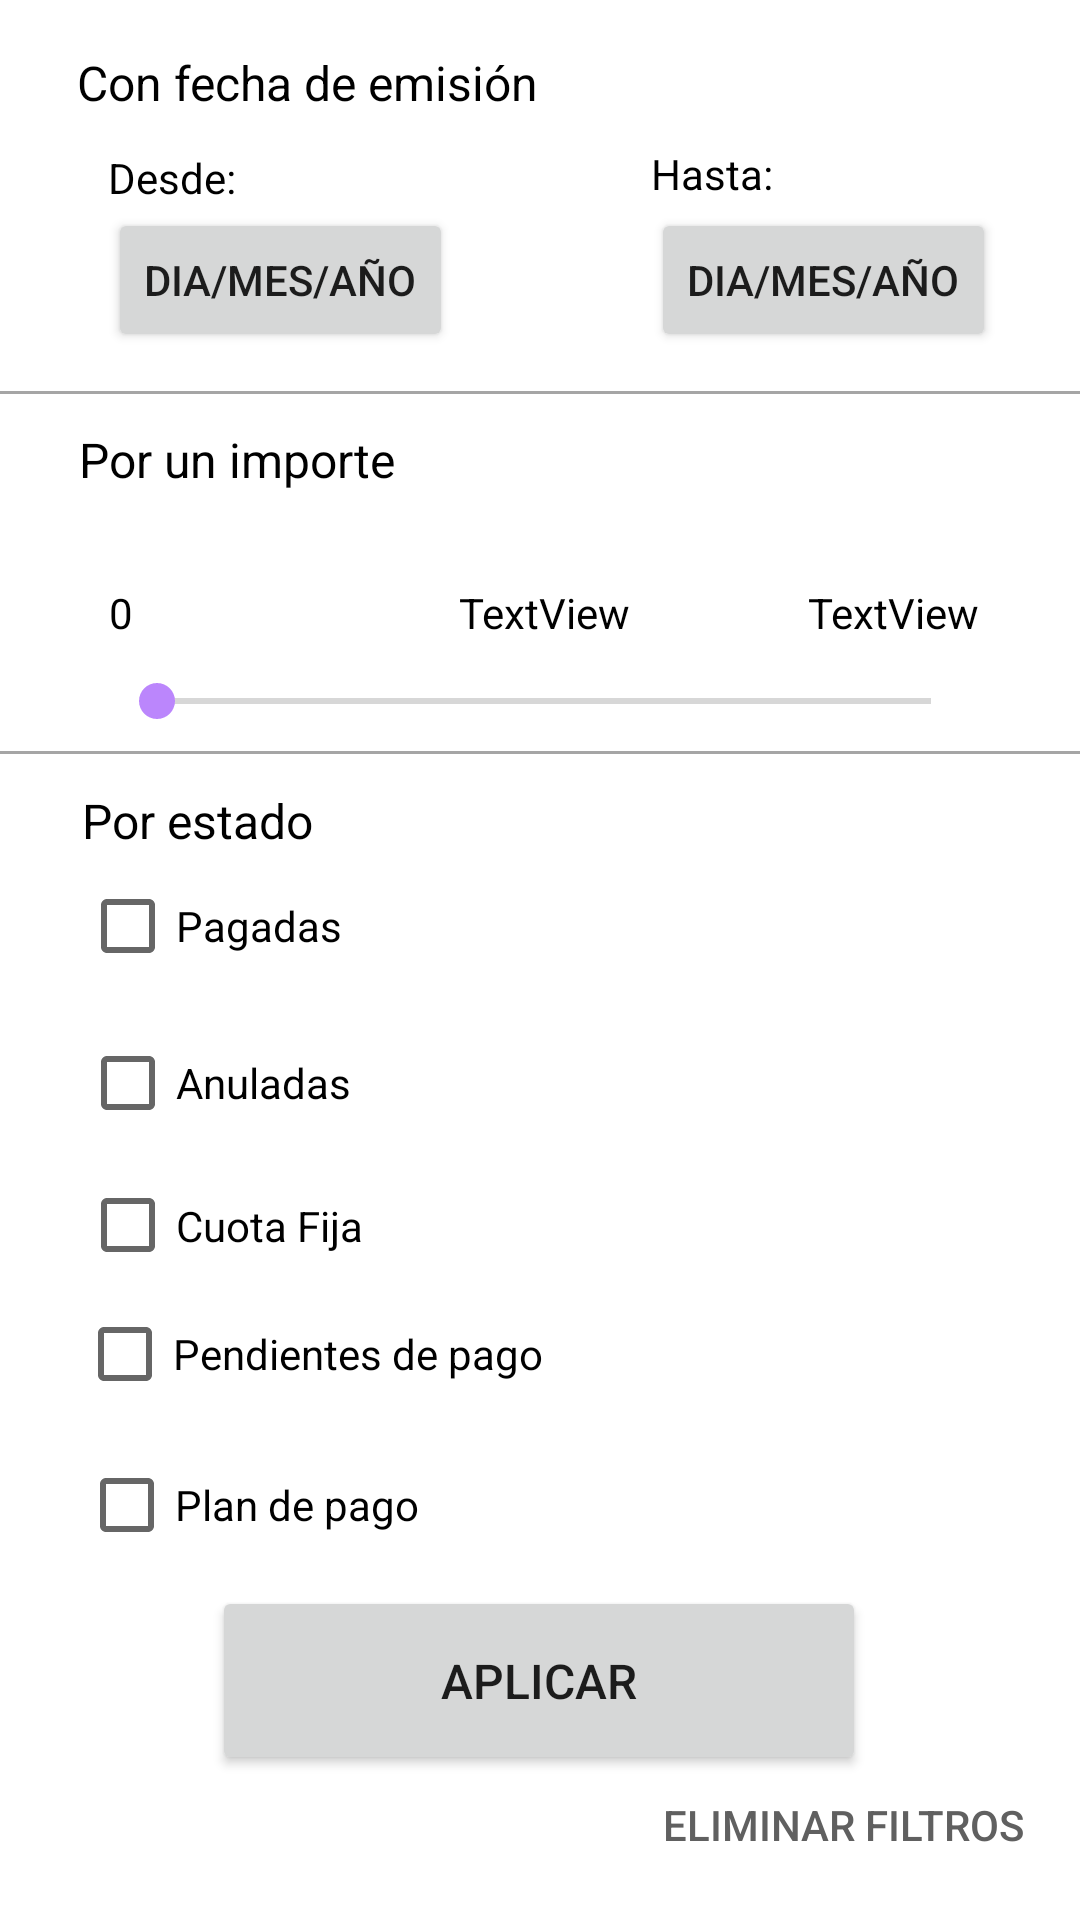

Here is an Android app screen rendered from its layout file. Give the layout XML and the strings, colors and styles it references.
<!-- AndroidManifest.xml: application theme Theme.Facturas3 -->
<!-- res/layout/activity_filtros.xml -->
<?xml version="1.0" encoding="utf-8"?>
<androidx.constraintlayout.widget.ConstraintLayout xmlns:android="http://schemas.android.com/apk/res/android"
    xmlns:app="http://schemas.android.com/apk/res-auto"
    xmlns:tools="http://schemas.android.com/tools"
    android:layout_width="match_parent"
    android:layout_height="match_parent"
    tools:context=".FiltrosActivity">


    <Button
        android:id="@+id/fechaDesde"
        android:layout_width="wrap_content"
        android:layout_height="wrap_content"
        android:layout_marginStart="36dp"
        android:text="dia/mes/año"
        app:layout_constraintBottom_toBottomOf="parent"
        app:layout_constraintStart_toStartOf="parent"
        app:layout_constraintTop_toTopOf="parent"
        app:layout_constraintVertical_bias="0.117" />

    <Button
        android:id="@+id/fechaHasta"
        android:layout_width="wrap_content"
        android:layout_height="wrap_content"
        android:layout_marginEnd="28dp"
        android:text="dia/mes/año"
        app:layout_constraintBottom_toBottomOf="@+id/fechaDesde"
        app:layout_constraintEnd_toEndOf="parent"
        app:layout_constraintTop_toTopOf="@+id/fechaDesde"
        app:layout_constraintVertical_bias="0.0" />

    <TextView
        android:id="@+id/Desde"
        android:layout_width="wrap_content"
        android:layout_height="wrap_content"
        android:text="@string/activity_filtros_Desde"
        android:textColor="#000000"
        app:layout_constraintBottom_toBottomOf="parent"
        app:layout_constraintEnd_toEndOf="parent"
        app:layout_constraintHorizontal_bias="0.0"
        app:layout_constraintStart_toStartOf="@+id/fechaDesde"
        app:layout_constraintTop_toTopOf="parent"
        app:layout_constraintVertical_bias="0.08" />

    <TextView
        android:id="@+id/Hasta"
        android:layout_width="wrap_content"
        android:layout_height="wrap_content"
        android:text="@string/activity_filtros_Hasta"
        android:textColor="#000000"
        app:layout_constraintBottom_toBottomOf="parent"
        app:layout_constraintEnd_toEndOf="parent"
        app:layout_constraintHorizontal_bias="0.0"
        app:layout_constraintStart_toStartOf="@+id/fechaHasta"
        app:layout_constraintTop_toTopOf="parent"
        app:layout_constraintVertical_bias="0.078" />

    <TextView
        android:id="@+id/tituloFecha"
        android:layout_width="wrap_content"
        android:layout_height="wrap_content"
        android:text="@string/activity_filtros_tituloFecha"
        android:textColor="#000000"
        android:textSize="16sp"
        app:layout_constraintBottom_toBottomOf="parent"
        app:layout_constraintEnd_toEndOf="parent"
        app:layout_constraintHorizontal_bias="0.124"
        app:layout_constraintStart_toStartOf="parent"
        app:layout_constraintTop_toTopOf="parent"
        app:layout_constraintVertical_bias="0.027" />

    <CheckBox
        android:id="@+id/checkCuota"
        android:layout_width="110dp"
        android:layout_height="39dp"
        android:text="@string/activity_filtros_checkCuota"
        android:textColor="#000000"
        app:layout_constraintBottom_toBottomOf="parent"
        app:layout_constraintEnd_toEndOf="parent"
        app:layout_constraintHorizontal_bias="0.106"
        app:layout_constraintStart_toStartOf="parent"
        app:layout_constraintTop_toTopOf="parent"
        app:layout_constraintVertical_bias="0.647" />

    <CheckBox
        android:id="@+id/checkPagadas"
        android:layout_width="wrap_content"
        android:layout_height="wrap_content"
        android:text="@string/activity_filtros_checkPagadas"
        app:layout_constraintBottom_toBottomOf="parent"
        app:layout_constraintEnd_toEndOf="parent"
        app:layout_constraintHorizontal_bias="0.098"
        app:layout_constraintStart_toStartOf="parent"
        app:layout_constraintTop_toTopOf="parent"
        app:layout_constraintVertical_bias="0.481" />

    <TextView
        android:id="@+id/tituloEstado"
        android:layout_width="wrap_content"
        android:layout_height="wrap_content"
        android:text="@string/activity_filtros_tituloEstado"
        android:textColor="#000000"
        android:textSize="16sp"
        app:layout_constraintBottom_toBottomOf="parent"
        app:layout_constraintEnd_toEndOf="parent"
        app:layout_constraintHorizontal_bias="0.096"
        app:layout_constraintStart_toStartOf="parent"
        app:layout_constraintTop_toTopOf="parent"
        app:layout_constraintVertical_bias="0.425" />

    <CheckBox
        android:id="@+id/checkPendientes"
        android:layout_width="wrap_content"
        android:layout_height="wrap_content"
        android:text="@string/activity_filtros_checkPendientes"
        android:textColor="#000000"
        app:layout_constraintBottom_toBottomOf="parent"
        app:layout_constraintEnd_toEndOf="parent"
        app:layout_constraintHorizontal_bias="0.125"
        app:layout_constraintStart_toStartOf="parent"
        app:layout_constraintTop_toTopOf="parent"
        app:layout_constraintVertical_bias="0.722" />

    <CheckBox
        android:id="@+id/checkPlan"
        android:layout_width="wrap_content"
        android:layout_height="wrap_content"
        android:text="@string/activity_filtros_checkPlan"
        app:layout_constraintBottom_toBottomOf="parent"
        app:layout_constraintEnd_toEndOf="parent"
        app:layout_constraintHorizontal_bias="0.107"
        app:layout_constraintStart_toStartOf="parent"
        app:layout_constraintTop_toTopOf="parent"
        app:layout_constraintVertical_bias="0.807" />

    <CheckBox
        android:id="@+id/checkAnuladas"
        android:layout_width="wrap_content"
        android:layout_height="wrap_content"
        android:text="@string/activity_filtros_checkAnuladas"
        android:textColor="#000000"
        app:layout_constraintBottom_toBottomOf="parent"
        app:layout_constraintEnd_toEndOf="parent"
        app:layout_constraintHorizontal_bias="0.099"
        app:layout_constraintStart_toStartOf="parent"
        app:layout_constraintTop_toTopOf="parent"
        app:layout_constraintVertical_bias="0.569" />

    <TextView
        android:id="@+id/titulo_importe"
        android:layout_width="wrap_content"
        android:layout_height="wrap_content"
        android:text="@string/activity_filtros_titulo_importe"
        android:textColor="#000000"
        android:textSize="16sp"
        app:layout_constraintBottom_toBottomOf="parent"
        app:layout_constraintEnd_toEndOf="parent"
        app:layout_constraintHorizontal_bias="0.104"
        app:layout_constraintStart_toStartOf="parent"
        app:layout_constraintTop_toTopOf="parent"
        app:layout_constraintVertical_bias="0.23" />

    <TextView
        android:id="@+id/minimo"
        android:layout_width="wrap_content"
        android:layout_height="wrap_content"
        android:layout_marginBottom="32dp"
        android:text="@string/activity_filtros_minimo"
        android:textColor="#000000"
        app:layout_constraintBottom_toBottomOf="@+id/seekBar"
        app:layout_constraintStart_toStartOf="@+id/seekBar" />

    <SeekBar
        android:id="@+id/seekBar"
        android:layout_width="290dp"
        android:layout_height="24dp"
        app:layout_constraintBottom_toBottomOf="parent"
        app:layout_constraintEnd_toEndOf="parent"
        app:layout_constraintHorizontal_bias="0.52"
        app:layout_constraintStart_toStartOf="parent"
        app:layout_constraintTop_toTopOf="parent"
        app:layout_constraintVertical_bias="0.36" />

    <TextView
        android:id="@+id/central"
        android:layout_width="wrap_content"
        android:layout_height="wrap_content"
        android:text="TextView"
        android:textColor="#000000"
        app:layout_constraintBottom_toBottomOf="@+id/minimo"
        app:layout_constraintEnd_toEndOf="@+id/seekBar"
        app:layout_constraintStart_toStartOf="@+id/seekBar"
        app:layout_constraintTop_toTopOf="@+id/minimo"
        app:layout_constraintVertical_bias="0.0" />

    <TextView
        android:id="@+id/maximo"
        android:layout_width="wrap_content"
        android:layout_height="wrap_content"
        android:text="TextView"
        android:textColor="#000000"
        app:layout_constraintBottom_toBottomOf="@+id/minimo"
        app:layout_constraintEnd_toEndOf="@+id/seekBar"
        app:layout_constraintTop_toTopOf="@+id/minimo"
        app:layout_constraintVertical_bias="0.0" />

    <Button
        android:id="@+id/botonAplicar"
        android:layout_width="218dp"
        android:layout_height="63dp"
        android:text="@string/activity_filtros_botonAplicar"
        android:textSize="16dp"
        app:layout_constraintBottom_toBottomOf="parent"
        app:layout_constraintEnd_toEndOf="parent"
        app:layout_constraintHorizontal_bias="0.497"
        app:layout_constraintStart_toStartOf="parent"
        app:layout_constraintTop_toTopOf="parent"
        app:layout_constraintVertical_bias="0.916" />

    <Button
        android:id="@+id/botonEliminar"
        style="@style/Widget.AppCompat.Button.Borderless.Colored"
        android:layout_width="158dp"
        android:layout_height="48dp"
        android:backgroundTint="#FFFFFF"
        android:shadowColor="#BFBFBF"
        android:text="@string/activity_filtros_botonEliminar"
        android:textColor="#606060"
        android:textSize="14dp"
        app:iconTint="#FFFFFF"
        app:layout_constraintBottom_toBottomOf="parent"
        app:layout_constraintEnd_toEndOf="parent"
        app:layout_constraintHorizontal_bias="1.0"
        app:layout_constraintStart_toStartOf="parent"
        app:layout_constraintTop_toTopOf="parent"
        app:layout_constraintVertical_bias="0.987" />

    <View
        android:id="@+id/view1"
        android:layout_width="match_parent"
        android:layout_height="1dp"
        android:background="#A5A5A5"
        app:layout_constraintBottom_toBottomOf="parent"
        app:layout_constraintEnd_toEndOf="parent"
        app:layout_constraintHorizontal_bias="0.0"
        app:layout_constraintStart_toStartOf="parent"
        app:layout_constraintTop_toTopOf="parent"
        app:layout_constraintVertical_bias="0.204" />

    <View
        android:id="@+id/view2"
        android:layout_width="match_parent"
        android:layout_height="1dp"
        android:background="#A5A5A5"
        app:layout_constraintBottom_toBottomOf="parent"
        app:layout_constraintEnd_toEndOf="parent"
        app:layout_constraintHorizontal_bias="0.0"
        app:layout_constraintStart_toStartOf="parent"
        app:layout_constraintTop_toTopOf="parent"
        app:layout_constraintVertical_bias="0.392" />

</androidx.constraintlayout.widget.ConstraintLayout>
<!-- resources referenced by this layout -->
<resources>
  <string name="activity_filtros_Desde">Desde:</string>
  <string name="activity_filtros_Hasta">Hasta:</string>
  <string name="activity_filtros_botonAplicar">APLICAR</string>
  <string name="activity_filtros_botonEliminar">ELIMINAR FILTROS</string>
  <string name="activity_filtros_checkAnuladas">Anuladas</string>
  <string name="activity_filtros_checkCuota">Cuota Fija</string>
  <string name="activity_filtros_checkPagadas">Pagadas</string>
  <string name="activity_filtros_checkPendientes">Pendientes de pago</string>
  <string name="activity_filtros_checkPlan">Plan de pago</string>
  <string name="activity_filtros_minimo">0</string>
  <string name="activity_filtros_tituloEstado">Por estado</string>
  <string name="activity_filtros_tituloFecha">Con fecha de emisión</string>
  <string name="activity_filtros_titulo_importe">Por un importe</string>
  <style name="Theme.Facturas3" parent="Theme.MaterialComponents.DayNight.DarkActionBar">
          
          <item name="colorPrimary">@color/purple_500</item>
          <item name="colorPrimaryVariant">@color/purple_700</item>
          <item name="colorOnPrimary">@color/white</item>
          
          <item name="colorSecondary">@color/purple_200</item>
          <item name="colorSecondaryVariant">@color/teal_700</item>
          <item name="colorOnSecondary">@color/black</item>
          
          <item name="android:statusBarColor">?attr/colorPrimaryVariant</item>
          
      </style>
  <color name="purple_500">#FF6200EE</color>
  <color name="purple_700">#FF3700B3</color>
  <color name="white">#FFFFFFFF</color>
  <color name="purple_200">#FFBB86FC</color>
  <color name="teal_700">#FF018786</color>
  <color name="black">#FF000000</color>
</resources>
